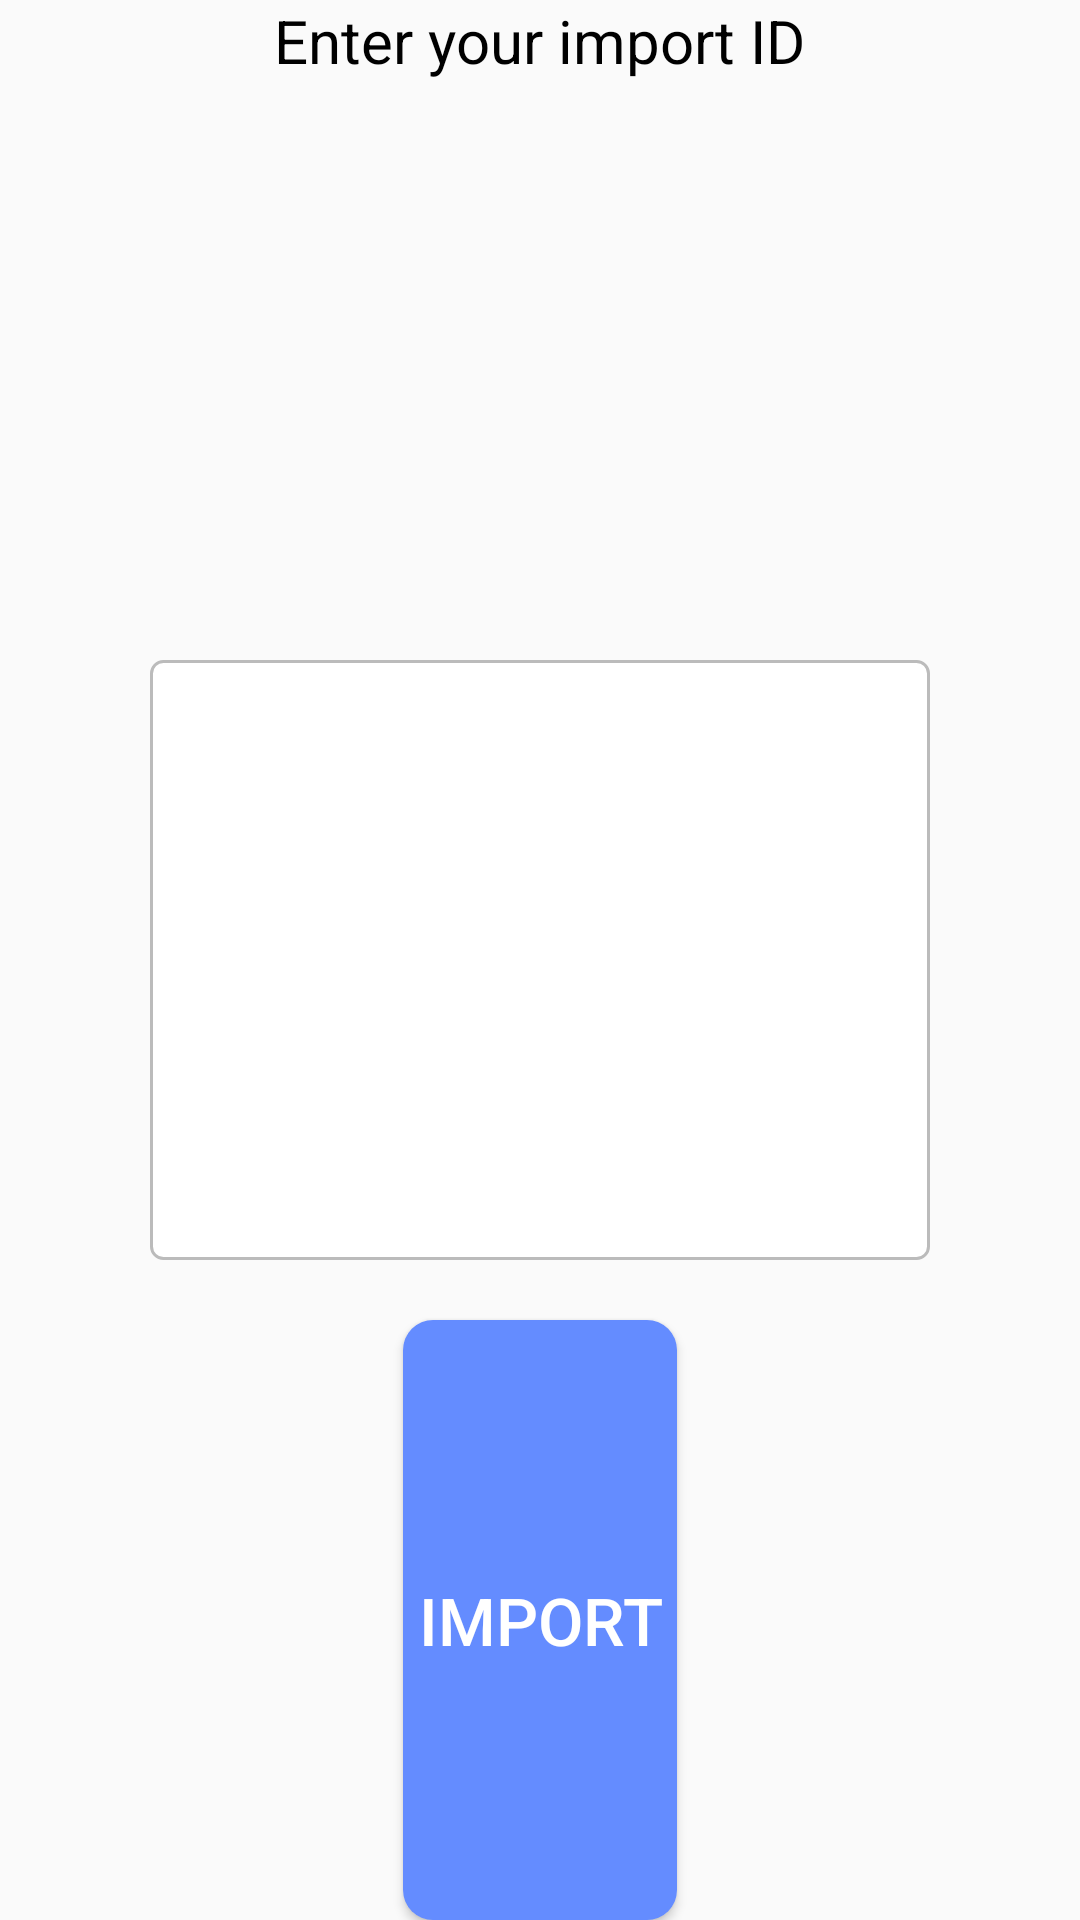

Here is an Android app screen rendered from its layout file. Give the layout XML and the strings, colors and styles it references.
<!-- AndroidManifest.xml: application theme Theme.ForgetHelper -->
<!-- res/layout/import_dialog_layout.xml -->
<?xml version="1.0" encoding="utf-8"?>
<LinearLayout
    xmlns:android="http://schemas.android.com/apk/res/android"
    android:layout_width="match_parent"
    android:orientation="vertical"
    android:layout_height="wrap_content"
    android:gravity="center"
    android:layout_marginTop="5dp"
    android:layout_marginBottom="8dp"
    >


    <TextView

        android:id="@+id/import_tv"
        android:layout_width="wrap_content"
        android:layout_height="0dp"
        android:layout_weight="1"
        android:text="@string/enter_your_import_id"
        style="@style/LargeBlackText"
        />

    <EditText
        android:id="@+id/import_et_import_id"
        android:layout_width="wrap_content"
        android:layout_height="0dp"
        android:layout_weight="1"
        style="@style/EditTextStyle"
        android:ems="15"
        android:inputType="textPersonName"
        />

    <Button
        android:id="@+id/import_import_btn"
        android:layout_width="wrap_content"
        android:layout_weight="1"
        android:layout_height="0dp"
        style="@style/ImportExportButton"
        android:text="@string/import_text" />
</LinearLayout
>
<!-- resources referenced by this layout -->
<resources>
  <string name="enter_your_import_id">Enter your import ID</string>
  <string name="import_text">Import</string>
  <style name="EditTextStyle">
          <item name="android:background">@drawable/edittext_selector</item>
          <item name="android:layout_marginLeft">50dp</item>
          <item name="android:layout_marginRight">50dp</item>
          <item name="android:layout_marginTop">20dp</item>
          <item name="android:layout_marginBottom">20dp</item>
          <item name="android:padding">10dp</item>
      </style>
  <style name="ImportExportButton">
          <item name="android:background">@drawable/register_button_selector</item>
          <item name="android:textColor">@color/colorPureWhite</item>
          <item name="android:textSize">22sp</item>
          <item name="android:layout_width">180dp</item>
          <item name="android:padding">5dp</item>
      </style>
  <style name="LargeBlackText">
          <item name="android:textColor">@color/colorPureBlack</item>
          <item name="android:textSize">20sp</item>
      </style>
  <style name="Theme.ForgetHelper" parent="Theme.AppCompat.Light.NoActionBar">
          
          <item name="colorPrimary">@color/purple_500</item>
          <item name="colorPrimaryVariant">@color/purple_700</item>
          <item name="colorOnPrimary">@color/colorPureWhite</item>
          
          <item name="colorSecondary">@color/teal_200</item>
          <item name="colorSecondaryVariant">@color/teal_700</item>
          <item name="colorOnSecondary">@color/colorPureBlack</item>
          
          <item name="android:statusBarColor" tools:targetApi="l">?attr/colorPrimaryVariant</item>
          
      </style>
  <!-- drawable edittext_selector (drawable-v24) -->
  <?xml version="1.0" encoding="utf-8"?>
  <selector xmlns:android="http://schemas.android.com/apk/res/android">
      <item android:state_focused="true" android:drawable="@drawable/edittext_focused" />
      <item android:state_focused="false" android:drawable="@drawable/edittext_unfocused" />
  </selector>
  <!-- drawable register_button_selector (drawable-v24) -->
  <?xml version="1.0" encoding="utf-8"?>
  <selector xmlns:android="http://schemas.android.com/apk/res/android">
      <item android:state_pressed="false">
          <shape>
              <solid android:color="#648CFF" />
              <corners android:radius="10dp" />
          </shape>
      </item>
      <item android:state_pressed="true">
          <shape>
              <solid android:color="#A0A0FF" />
              <corners android:radius="10dp" />
          </shape>
      </item>
  </selector>
  <color name="colorPureWhite">#FFFFFF</color>
  <color name="colorPureBlack">#000000</color>
  <color name="purple_500">#FF6200EE</color>
  <color name="purple_700">#FF3700B3</color>
  <color name="teal_200">#FF03DAC5</color>
  <color name="teal_700">#FF018786</color>
  <!-- drawable edittext_focused (drawable-v24) -->
  <?xml version="1.0" encoding="utf-8"?>
  <shape xmlns:android="http://schemas.android.com/apk/res/android">
      <stroke android:width="1dp" android:color="#5555FF" />
      <corners android:radius="4dp" />
      <solid android:color="#FFFFFF" />
  </shape>
  <!-- drawable edittext_unfocused (drawable-v24) -->
  <?xml version="1.0" encoding="utf-8"?>
  <shape xmlns:android="http://schemas.android.com/apk/res/android">
      <stroke android:width="1dp" android:color="#BBBBBB" />
      <corners android:radius="4dp" />
      <solid android:color="#FFFFFF" />
  </shape>
</resources>
